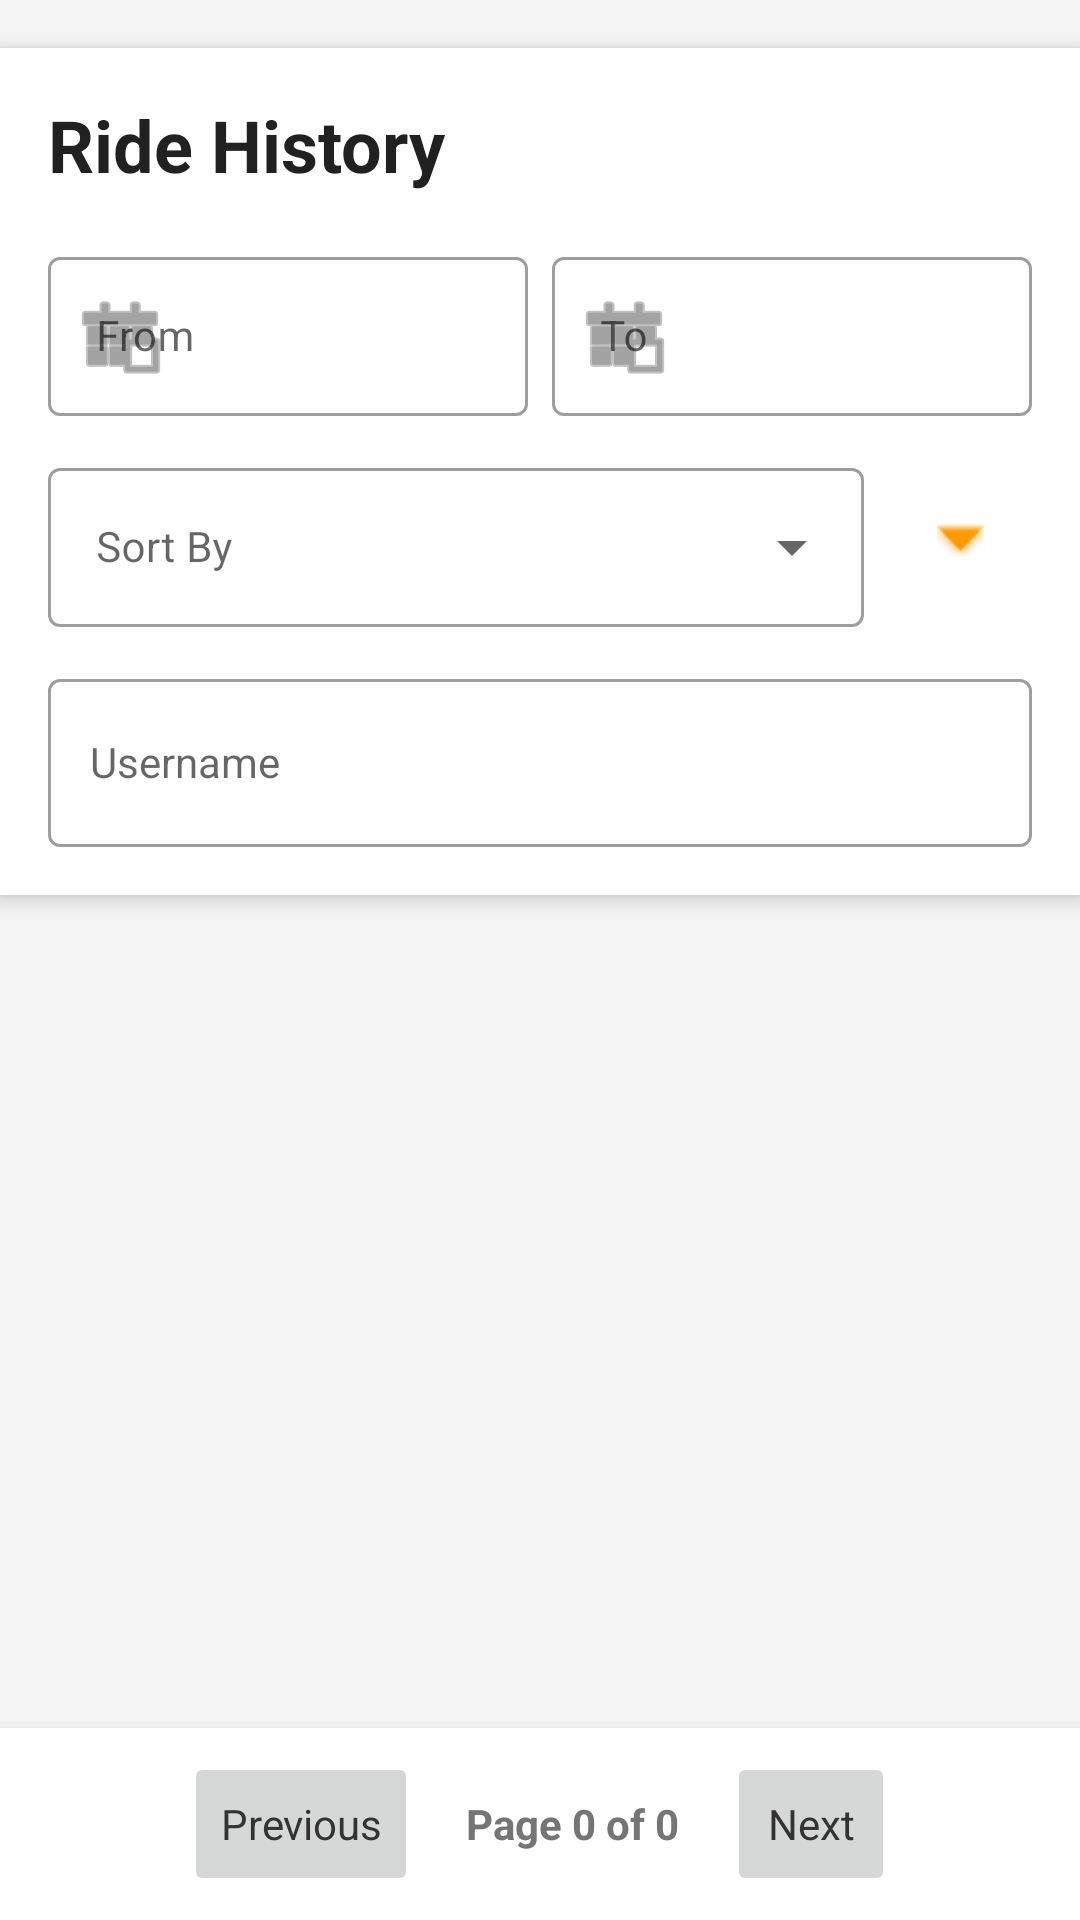

Android layout source for this screen:
<!-- AndroidManifest.xml: application theme Theme.FleetForge -->
<!-- res/layout/fragment_admin_history.xml -->
<?xml version="1.0" encoding="utf-8"?>
<LinearLayout xmlns:android="http://schemas.android.com/apk/res/android"
    xmlns:app="http://schemas.android.com/apk/res-auto"
    xmlns:tools="http://schemas.android.com/tools"
    android:layout_width="match_parent"
    android:layout_height="match_parent"
    android:orientation="vertical"
    android:background="#F5F5F5"
    tools:context=".fragments.admin.AdminHistoryFragment">

    <LinearLayout
        android:layout_width="match_parent"
        android:layout_height="wrap_content"
        android:orientation="vertical"
        android:background="@android:color/white"
        android:layout_marginTop="16dp"
        android:padding="16dp"
        android:elevation="4dp">

        <TextView
            android:layout_width="wrap_content"
            android:layout_height="wrap_content"
            android:text="Ride History"
            android:textSize="24sp"
            android:textStyle="bold"
            android:textColor="#212121"
            android:layout_marginBottom="16dp" />

        <LinearLayout
            android:layout_width="match_parent"
            android:layout_height="wrap_content"
            android:orientation="horizontal">

            <com.google.android.material.textfield.TextInputLayout
                android:layout_width="0dp"
                android:layout_height="wrap_content"
                android:layout_weight="1"
                android:layout_marginEnd="4dp"
                style="@style/Widget.MaterialComponents.TextInputLayout.OutlinedBox"
                app:startIconDrawable="@android:drawable/ic_menu_today">

                <com.google.android.material.textfield.TextInputEditText
                    android:id="@+id/et_date_from"
                    android:layout_width="match_parent"
                    android:layout_height="wrap_content"
                    android:hint="From"
                    android:focusable="false"
                    android:clickable="true"
                    android:textSize="14sp" />
            </com.google.android.material.textfield.TextInputLayout>

            <com.google.android.material.textfield.TextInputLayout
                android:layout_width="0dp"
                android:layout_height="wrap_content"
                android:layout_weight="1"
                android:layout_marginStart="4dp"
                style="@style/Widget.MaterialComponents.TextInputLayout.OutlinedBox"
                app:startIconDrawable="@android:drawable/ic_menu_today">

                <com.google.android.material.textfield.TextInputEditText
                    android:id="@+id/et_date_to"
                    android:layout_width="match_parent"
                    android:layout_height="wrap_content"
                    android:hint="To"
                    android:focusable="false"
                    android:clickable="true"
                    android:textSize="14sp" />
            </com.google.android.material.textfield.TextInputLayout>
        </LinearLayout>

        <LinearLayout
            android:layout_width="match_parent"
            android:layout_height="wrap_content"
            android:orientation="horizontal"
            android:gravity="center_vertical"
            android:layout_marginTop="12dp">

            <com.google.android.material.textfield.TextInputLayout
                style="@style/Widget.MaterialComponents.TextInputLayout.OutlinedBox.ExposedDropdownMenu"
                android:layout_width="0dp"
                android:layout_height="wrap_content"
                android:layout_weight="1">

                <AutoCompleteTextView
                    android:id="@+id/spinner_sort_by"
                    android:layout_width="match_parent"
                    android:layout_height="wrap_content"
                    android:hint="Sort By"
                    android:inputType="none"
                    android:textSize="14sp" />
            </com.google.android.material.textfield.TextInputLayout>

            <ImageButton
                android:id="@+id/btn_sort_direction"
                android:layout_width="48dp"
                android:layout_height="48dp"
                android:layout_marginStart="8dp"
                android:background="?attr/selectableItemBackgroundBorderless"
                android:src="@android:drawable/arrow_down_float"
                android:contentDescription="Sort Direction"
                app:tint="@color/colorPrimary" />

        </LinearLayout>

        <LinearLayout
            android:layout_width="match_parent"
            android:layout_height="wrap_content"
            android:orientation="horizontal"
            android:gravity="center_vertical"
            android:layout_marginTop="12dp">

            <com.google.android.material.textfield.TextInputLayout
                style="@style/Widget.MaterialComponents.TextInputLayout.OutlinedBox"
                android:layout_width="match_parent"
                android:layout_height="wrap_content"
                android:hint="@string/username">

                <com.google.android.material.textfield.MaterialAutoCompleteTextView
                    android:id="@+id/et_username"
                    android:layout_width="match_parent"
                    android:layout_height="56dp"
                    android:inputType="text"
                    android:imeOptions="actionSearch"
                    android:textSize="14sp"
                    android:paddingStart="14dp"
                    android:paddingEnd="14dp"/>
            </com.google.android.material.textfield.TextInputLayout>



        </LinearLayout>
    </LinearLayout>

    <ListView
        android:id="@+id/history_list"
        android:layout_width="match_parent"
        android:layout_height="0dp"
        android:layout_weight="1"
        android:divider="@android:color/transparent"
        android:dividerHeight="8dp"
        android:padding="8dp"
        android:clipToPadding="false"
        tools:listitem="@layout/passenger_history_card" />

    <LinearLayout
        android:layout_width="match_parent"
        android:layout_height="wrap_content"
        android:orientation="horizontal"
        android:gravity="center"
        android:padding="8dp"
        android:background="@android:color/white"
        android:elevation="8dp">

        <Button
            android:id="@+id/btn_prev_page"
            style="@style/Widget.MaterialComponents.TextInputLayout.OutlinedBox"
            android:layout_width="wrap_content"
            android:layout_height="wrap_content"
            android:enabled="false"
            android:text="Previous" />

        <TextView
            android:id="@+id/tv_pagination_info"
            android:layout_width="wrap_content"
            android:layout_height="wrap_content"
            android:text="Page 0 of 0"
            android:layout_marginHorizontal="16dp"
            android:textStyle="bold"
            android:textColor="#757575" />

        <Button
            android:id="@+id/btn_next_page"
            style="@style/Widget.MaterialComponents.TextInputLayout.OutlinedBox"
            android:layout_width="wrap_content"
            android:layout_height="wrap_content"
            android:enabled="false"
            android:text="Next" />
    </LinearLayout>

</LinearLayout>
<!-- res/layout/passenger_history_card.xml (included above) -->
<?xml version="1.0" encoding="utf-8"?>
<com.google.android.material.card.MaterialCardView xmlns:android="http://schemas.android.com/apk/res/android"
    xmlns:app="http://schemas.android.com/apk/res-auto"
    android:layout_width="match_parent"
    android:layout_height="wrap_content"
    android:layout_margin="8dp"
    app:cardCornerRadius="12dp"
    app:cardElevation="2dp">

    <LinearLayout
        android:layout_width="match_parent"
        android:layout_height="wrap_content"
        android:orientation="vertical">

        <LinearLayout
            android:id="@+id/ll_collapsed_view"
            android:layout_width="match_parent"
            android:layout_height="wrap_content"
            android:orientation="vertical"
            android:padding="16dp">

            <LinearLayout
                android:layout_width="match_parent"
                android:layout_height="wrap_content"
                android:orientation="horizontal"
                android:layout_marginBottom="8dp">

                <TextView
                    android:id="@+id/tv_ride_date"
                    android:layout_width="0dp"
                    android:layout_height="wrap_content"
                    android:layout_weight="1"
                    android:textStyle="bold"
                    android:textColor="@color/text_primary" />

                
                <TextView
                    android:id="@+id/tv_rating_display"
                    android:layout_width="wrap_content"
                    android:layout_height="wrap_content"
                    android:text="★★★★☆"
                    android:textColor="#FFB300"
                    android:textSize="16sp"
                    android:visibility="gone"
                    android:layout_gravity="center_vertical" />
            </LinearLayout>

            <LinearLayout
                android:layout_width="match_parent"
                android:layout_height="wrap_content"
                android:orientation="horizontal"
                android:layout_marginBottom="4dp">
                <ImageView
                    android:layout_width="20dp"
                    android:layout_height="20dp"
                    android:src="@android:drawable/ic_menu_mylocation"
                    app:tint="@color/colorPrimary" />
                <TextView
                    android:id="@+id/tv_start_address"
                    android:layout_width="wrap_content"
                    android:layout_height="wrap_content"
                    android:layout_marginStart="8dp"
                    android:textColor="@color/text_secondary"
                    android:textSize="14sp" />
            </LinearLayout>

            <LinearLayout
                android:layout_width="match_parent"
                android:layout_height="wrap_content"
                android:orientation="horizontal"
                android:layout_marginBottom="8dp">
                <ImageView
                    android:layout_width="20dp"
                    android:layout_height="20dp"
                    android:src="@android:drawable/ic_menu_mapmode"
                    app:tint="@color/colorAccent" />
                <TextView
                    android:id="@+id/tv_end_address"
                    android:layout_width="wrap_content"
                    android:layout_height="wrap_content"
                    android:layout_marginStart="8dp"
                    android:textColor="@color/text_secondary"
                    android:textSize="14sp" />
            </LinearLayout>

            <TextView
                android:id="@+id/tv_status_time"
                android:layout_width="wrap_content"
                android:layout_height="wrap_content"
                android:textSize="12sp"
                android:textColor="@color/text_secondary"
                android:layout_marginBottom="12dp"/>

            <LinearLayout
                android:layout_width="match_parent"
                android:layout_height="wrap_content"
                android:orientation="horizontal">
                <Button android:id="@+id/btn_details" android:layout_width="0dp" android:layout_height="wrap_content" android:layout_weight="1" style="@style/Widget.MaterialComponents.Button.OutlinedButton" android:text="Details" />
                <Button android:id="@+id/btn_rate" android:layout_width="0dp" android:layout_height="wrap_content" android:layout_weight="1" style="@style/Widget.MaterialComponents.Button.OutlinedButton" android:text="Rate" />
                <ImageButton android:id="@+id/heart_button" android:layout_width="48dp" android:layout_height="48dp" android:background="?attr/selectableItemBackgroundBorderless" android:src="@drawable/heart_change" />
            </LinearLayout>
        </LinearLayout>

        <LinearLayout
            android:id="@+id/ll_expanded_view"
            android:layout_width="match_parent"
            android:layout_height="wrap_content"
            android:orientation="vertical"
            android:visibility="gone"
            android:padding="16dp"
            android:background="@android:color/white">

            <org.osmdroid.views.MapView
                android:id="@+id/map_view"
                android:layout_width="match_parent"
                android:layout_height="200dp"
                android:layout_marginBottom="12dp" />

            <include layout="@layout/layout_ride_details_content" />

            <Button
                android:id="@+id/btn_hide_details"
                android:layout_width="wrap_content"
                android:layout_height="wrap_content"
                android:layout_gravity="center"
                android:text="Hide Details"
                style="@style/Widget.MaterialComponents.Button.TextButton"/>
        </LinearLayout>
    </LinearLayout>
</com.google.android.material.card.MaterialCardView>
<!-- res/layout/layout_ride_details_content.xml (included above) -->
<?xml version="1.0" encoding="utf-8"?>
<LinearLayout xmlns:android="http://schemas.android.com/apk/res/android"
    android:layout_width="match_parent"
    android:layout_height="wrap_content"
    xmlns:app="http://schemas.android.com/apk/res-auto"
    android:orientation="vertical">

    <LinearLayout
        android:layout_width="match_parent"
        android:layout_height="wrap_content"
        android:orientation="horizontal"
        android:gravity="center_vertical"
        android:paddingBottom="12dp">

        <com.google.android.material.imageview.ShapeableImageView
            android:id="@+id/iv_driver_img"
            android:layout_width="50dp"
            android:layout_height="50dp"
            android:scaleType="centerCrop"
            android:background="@color/background_gray"
            app:shapeAppearanceOverlay="@style/CircleImageStyle"/>

        <LinearLayout
            android:layout_width="0dp"
            android:layout_height="wrap_content"
            android:layout_weight="1"
            android:layout_marginStart="12dp"
            android:orientation="vertical">

            <TextView
                android:id="@+id/tv_driver_name"
                android:layout_width="wrap_content"
                android:layout_height="wrap_content"
                android:textStyle="bold"
                android:textColor="@color/text_primary" />

            <TextView
                android:id="@+id/tv_driver_phone"
                android:layout_width="wrap_content"
                android:layout_height="wrap_content"
                android:textColor="@color/text_secondary" />

        </LinearLayout>
    </LinearLayout>

    <LinearLayout
        android:layout_width="match_parent"
        android:layout_height="wrap_content"
        android:orientation="horizontal"
        android:weightSum="2">

        <TextView
            android:id="@+id/tv_detail_distance"
            android:layout_width="0dp"
            android:layout_height="wrap_content"
            android:layout_weight="1"
            android:textColor="@color/text_secondary"
            android:text="Distance: 0km" />

        <TextView
            android:id="@+id/tv_detail_price"
            android:layout_width="0dp"
            android:layout_height="wrap_content"
            android:layout_weight="1"
            android:textStyle="bold"
            android:textColor="@color/colorPrimary"
            android:text="Cost: 0 RSD" />
    </LinearLayout>

    <TextView
        android:id="@+id/tv_detail_vehicle"
        android:layout_width="wrap_content"
        android:layout_height="wrap_content"
        android:layout_marginTop="4dp"
        android:text="Vehicle: Standard"
        android:textColor="@color/text_secondary" />
    
    <TextView
        android:id="@+id/tv_detail_duration"
        android:layout_width="wrap_content"
        android:layout_height="wrap_content"
        android:layout_marginTop="4dp"
        android:text="Duration: 0 min"
        android:textColor="@color/text_secondary" />

    
    <TextView
        android:id="@+id/tv_driver_rating"
        android:layout_width="wrap_content"
        android:layout_height="wrap_content"
        android:layout_marginTop="4dp"
        android:text="Driver rating: ★★★★★"
        android:textColor="@color/text_secondary" />

    <TextView
        android:id="@+id/tv_vehicle_rating"
        android:layout_width="wrap_content"
        android:layout_height="wrap_content"
        android:text="Vehicle rating: ★★★★★"
        android:textColor="@color/text_secondary"/>

    
    <TextView
        android:id="@+id/tv_inconsistencies"
        android:layout_width="wrap_content"
        android:layout_height="wrap_content"
        android:layout_marginTop="4dp"
        android:textColor="@android:color/holo_red_dark"
        android:text="Inconsistencies: None" />

    
    <TextView
        android:id="@+id/tv_detail_datetime"
        android:layout_width="wrap_content"
        android:layout_height="wrap_content"
        android:layout_marginTop="8dp"
        android:textColor="@color/text_secondary"
        android:text="02/15/26, 9:00 AM" />


</LinearLayout>
<!-- resources referenced by this layout -->
<resources>
  <color name="background_gray">#F5F5F5</color>
  <color name="colorAccent">#3E5855</color>
  <color name="colorPrimary">#FF9900</color>
  <color name="text_primary">#333333</color>
  <color name="text_secondary">#666666</color>
  <string name="username">Username</string>
  <style name="CircleImageStyle" parent="">
          <item name="cornerSize">50%</item>
      </style>
  <style name="Theme.FleetForge" parent="Theme.MaterialComponents.DayNight.NoActionBar">
          <item name="colorPrimary">@color/primary_orange</item>
          <item name="colorPrimaryVariant">@color/primary_orange_dark</item>
          <item name="colorOnPrimary">@color/white</item>
  
          <item name="colorSecondary">@color/secondary_teal</item>
          <item name="colorSecondaryVariant">@color/secondary_teal</item>
          <item name="colorOnSecondary">@color/white</item>
  
          <item name="colorError">@color/error</item>
          <item name="colorOnError">@color/white</item>
  
          <item name="colorSurface">@color/white</item>
          <item name="colorOnSurface">@color/black</item>
  
          <item name="android:colorBackground">@color/background_white</item>
  
          <item name="android:statusBarColor">?attr/colorPrimaryVariant</item>
  
          <item name="android:textColorPrimary">@color/text_primary</item>
          <item name="android:textColorSecondary">@color/text_secondary</item>
  
          <item name="colorControlHighlight">@color/background_gray</item>
      </style>
  <color name="primary_orange">#FF9900</color>
  <color name="primary_orange_dark">#DB8709</color>
  <color name="white">#FFFFFF</color>
  <color name="secondary_teal">#3E5855</color>
  <color name="error">#F44336</color>
  <color name="black">#000000</color>
  <color name="background_white">#FFFFFF</color>
</resources>
